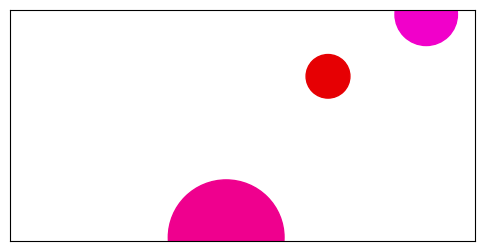

Generate this figure with matplotlib:
%matplotlib widget
# Dependencies
import matplotlib.animation
import matplotlib.pyplot as plt
import numpy as np
from matplotlib import patches

# Settings
plt.rcParams["animation.html"] = "jshtml"
plt.rcParams['figure.dpi'] = 150

try:
    ani.event_source.stop()
except (NameError, AttributeError) as e:
    pass

h_ = 5
w_ = 10

# Plot setup
fig = plt.figure(figsize=(6,3))
fig.set_label("Three Body Problem")
ax = fig.subplots()
ax.set_xlim(0, w_)
ax.set_ylim(0, h_)
ax.set_xticks([])
ax.set_yticks([])

# Bodies
bodies = []
for i in range(3):
    pos = (np.random.rand()*w_,np.random.rand()*h_)
    vel = (0.5*(np.random.randn()-.5), 0.1*(np.random.randn()-.5))
    rad = 0.25 + np.random.rand()
    col = (np.random.rand(),0,np.random.rand())
    body = patches.Circle(pos, rad, color=col)
    ax.add_patch(body)
    bodies.append([body, vel])

# Time period
t_f = 10
t = np.linspace(0, t_f, num=t_f*100)
dt = np.diff(t)
dt = np.append(dt, [dt[-1]])

def update(dt_i):
    for (body, vel) in bodies:
        px, py = body.get_center()
        vx, vy = vel
        px += vx * dt_i
        py += vy * dt_i
        body.set_center((px, py))

ani = matplotlib.animation.FuncAnimation(fig, update, frames=dt, interval=1000*np.mean(dt), repeat=False)
plt.show()
